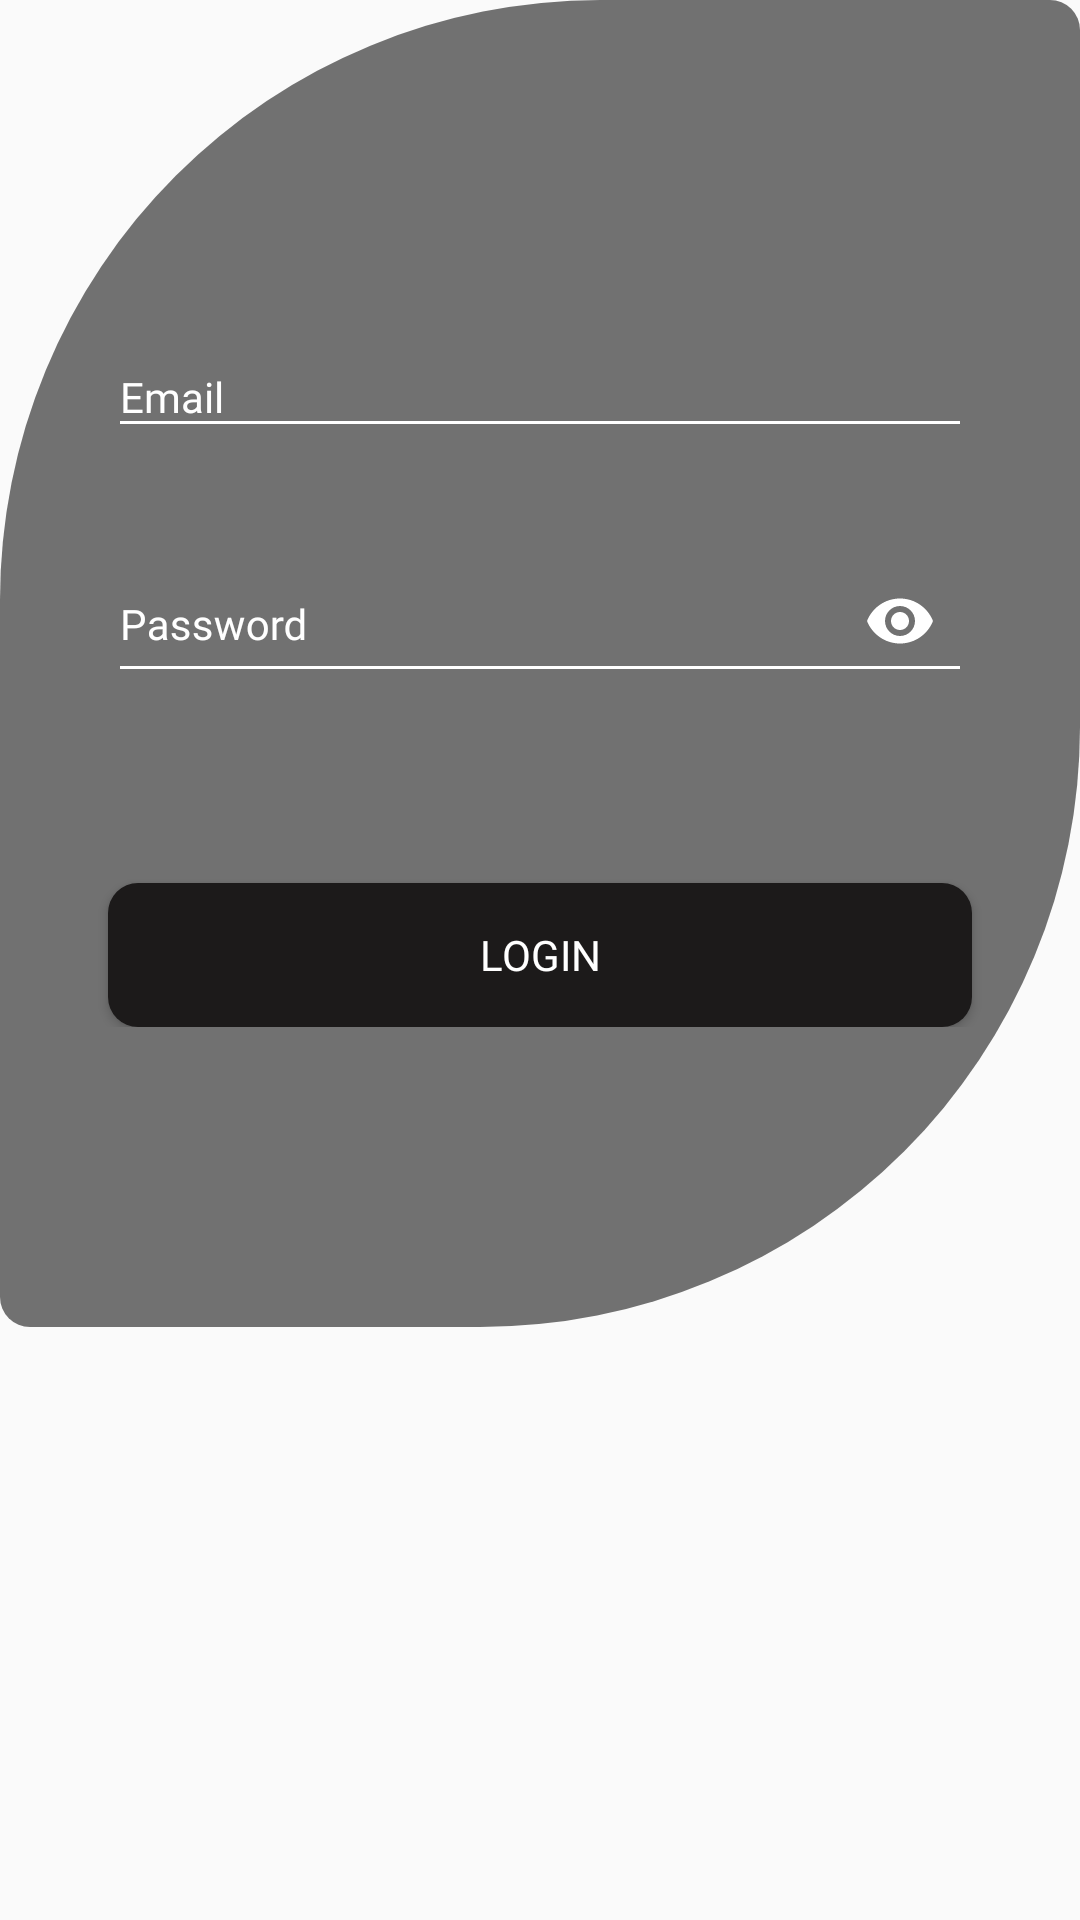

Write the Android layout XML for this screen, with the resource values it uses.
<!-- AndroidManifest.xml: application theme AppTheme -->
<!-- res/layout/fragment_login.xml -->
<?xml version="1.0" encoding="utf-8"?>
<ScrollView xmlns:android="http://schemas.android.com/apk/res/android"
    xmlns:app="http://schemas.android.com/apk/res-auto"
    xmlns:tools="http://schemas.android.com/tools"
    android:layout_width="match_parent"
    android:layout_height="match_parent"
    android:fitsSystemWindows="false"
    android:visibility="visible"
    tools:context=".Fragments.Login"
    tools:layout_editor_absoluteY="25dp">

    
    <androidx.constraintlayout.widget.ConstraintLayout
        style="@style/AppTheme_bg_main_activity"
        android:layout_width="match_parent"
        android:layout_height="wrap_content"
        android:backgroundTint="#353535"
        android:paddingStart="20dp"
        android:paddingTop="100dp"
        android:paddingEnd="20dp"
        android:paddingBottom="100dp"
        android:visibility="visible">

        <com.google.android.material.textfield.TextInputLayout
            android:id="@+id/editText4"
            android:layout_width="match_parent"
            android:layout_height="wrap_content"
            android:layout_marginStart="16dp"
            android:layout_marginTop="8dp"
            android:layout_marginEnd="16dp"
            android:textColorHint="#FFFFFF"
            android:visibility="visible"
            app:boxBackgroundColor="#FFFFFF"
            app:boxBackgroundMode="outline"
            app:boxStrokeColor="#FFFFFF"
            app:boxStrokeWidth="1dp"
            app:boxStrokeWidthFocused="1dp"
            app:errorEnabled="true"
            app:errorTextColor="@color/red"
            app:hintTextColor="#C8C8C8"
            app:layout_constraintEnd_toEndOf="parent"
            app:layout_constraintStart_toStartOf="parent"
            app:layout_constraintTop_toTopOf="parent">

            <com.google.android.material.textfield.TextInputEditText
                android:layout_width="match_parent"
                android:layout_height="match_parent"
                android:backgroundTint="#FFFFFF"
                android:ems="10"
                android:fontFamily="@font/roboto"
                android:hint="Email"
                android:inputType="textEmailAddress"
                android:shadowColor="#FFFFFF"
                android:textColor="@color/white"
                android:textColorHint="#B4FFFFFF"
                android:textCursorDrawable="@null"
                android:textSize="14sp"
                android:visibility="visible" />

        </com.google.android.material.textfield.TextInputLayout>


        <com.google.android.material.textfield.TextInputLayout
            android:id="@+id/editText6"
            android:layout_width="0dp"
            android:layout_height="wrap_content"
            android:layout_marginTop="8dp"
            android:textColorHint="#FFFFFF"
            app:boxBackgroundColor="#FFFFFF"
            app:boxBackgroundMode="outline"
            app:boxStrokeColor="#FFFFFF"
            app:boxStrokeWidth="1dp"
            app:boxStrokeWidthFocused="1dp"
            app:errorEnabled="true"
            app:errorTextColor="@color/red"
            app:hintTextColor="#C8C8C8"
            app:layout_constraintEnd_toEndOf="@+id/editText4"
            app:layout_constraintStart_toStartOf="@+id/editText4"
            app:layout_constraintTop_toBottomOf="@+id/editText4"
            app:passwordToggleEnabled="true"
            app:passwordToggleTint="#FFFFFF">

            <com.google.android.material.textfield.TextInputEditText
                android:layout_width="match_parent"
                android:layout_height="match_parent"
                android:backgroundTint="#FFFFFF"
                android:ems="10"
                android:fontFamily="@font/roboto"
                android:hint="Password"
                android:inputType="textPassword"
                android:shadowColor="#FFFFFF"
                android:textColor="@color/white"
                android:textColorHint="#B4FFFFFF"
                android:textCursorDrawable="@null"
                android:textSize="14sp"
                android:visibility="visible"
                app:passwordToggleDrawable="@drawable/icon_selector"
                app:passwordToggleEnabled="true"
                app:passwordToggleTint="#B4FFFFFF" />

        </com.google.android.material.textfield.TextInputLayout>

        <TextView
            android:id="@+id/forgotPass"
            android:layout_width="wrap_content"
            android:layout_height="wrap_content"
            android:layout_marginTop="8dp"
            android:fontFamily="@font/roboto"
            android:textColor="@color/red"
            android:textSize="14sp"
            android:visibility="visible"
            app:layout_constraintEnd_toEndOf="@+id/editText6"
            app:layout_constraintStart_toStartOf="@+id/editText6"
            app:layout_constraintTop_toBottomOf="@+id/editText6" />

        <androidx.appcompat.widget.AppCompatButton
            android:id="@+id/loginButton"
            android:layout_width="0dp"
            android:layout_height="wrap_content"
            android:layout_marginTop="16dp"
            android:background="@drawable/btn_ripple"
            android:backgroundTint="#1C1A1A"
            android:backgroundTintMode="src_in"
            android:fontFamily="@font/roboto_medium"
            android:text="LOGIN"
            android:textAlignment="center"
            android:textColor="#FFFFFF"
            android:textSize="14sp"
            android:visibility="visible"
            app:layout_constraintEnd_toEndOf="@+id/editText6"
            app:layout_constraintStart_toStartOf="@+id/editText6"
            app:layout_constraintTop_toBottomOf="@+id/forgotPass" />

    </androidx.constraintlayout.widget.ConstraintLayout>
</ScrollView>
<!-- resources referenced by this layout -->
<resources>
  <color name="red">#c21d1d</color>
  <color name="white">#FFFFFF</color>
  <!-- drawable btn_ripple (drawable) -->
  <ripple xmlns:android="http://schemas.android.com/apk/res/android"
      android:color="#B1B1B1">
      <item android:id="@android:id/mask">
          <shape android:shape="rectangle">
              <solid android:color="#FFFFFF" />
              <corners android:radius="10dp" />
          </shape>
      </item>
      <item
          android:id="@android:id/background"
          android:drawable="@drawable/cust_btn"
          android:gravity="center" />
  </ripple>
  <style name="AppTheme_bg_main_activity" parent="AppTheme.NoActionBar">
          <item name="android:background">@drawable/background_image</item>
      </style>
  <style name="AppTheme" parent="Theme.AppCompat.Light.NoActionBar">
          
          <item name="colorPrimary">@color/colorPrimary</item>
          <item name="colorPrimaryDark">@color/colorPrimaryDark</item>
          <item name="colorAccent">@color/colorAccent</item>
      </style>
  <!-- drawable cust_btn (drawable) -->
  <?xml version="1.0" encoding="utf-8"?>
  <shape xmlns:android="http://schemas.android.com/apk/res/android"
      android:shape="rectangle">
      <solid android:color="#3E3E3E" />
      <corners android:radius="10dp" />
  </shape>
  <style name="AppTheme.NoActionBar" parent="AppTheme">
          <item name="windowActionBar">false</item>
          <item name="windowNoTitle">true</item>
          <item name="titleEnabled">false</item>
      </style>
  <!-- drawable background_image (drawable) -->
  <?xml version="1.0" encoding="utf-8"?>
  <shape xmlns:android="http://schemas.android.com/apk/res/android">
      <gradient
          android:angle="315"
          android:endColor="#B3527763"
          android:startColor="#B3527763"
          android:type="linear" />
      <corners
          android:bottomRightRadius="200dp"
          android:radius="10dp"
          android:topLeftRadius="200dp" />
  </shape>
  <color name="colorPrimary">#212121</color>
  <color name="colorPrimaryDark">@android:color/black</color>
  <color name="colorAccent">#050505</color>
</resources>
